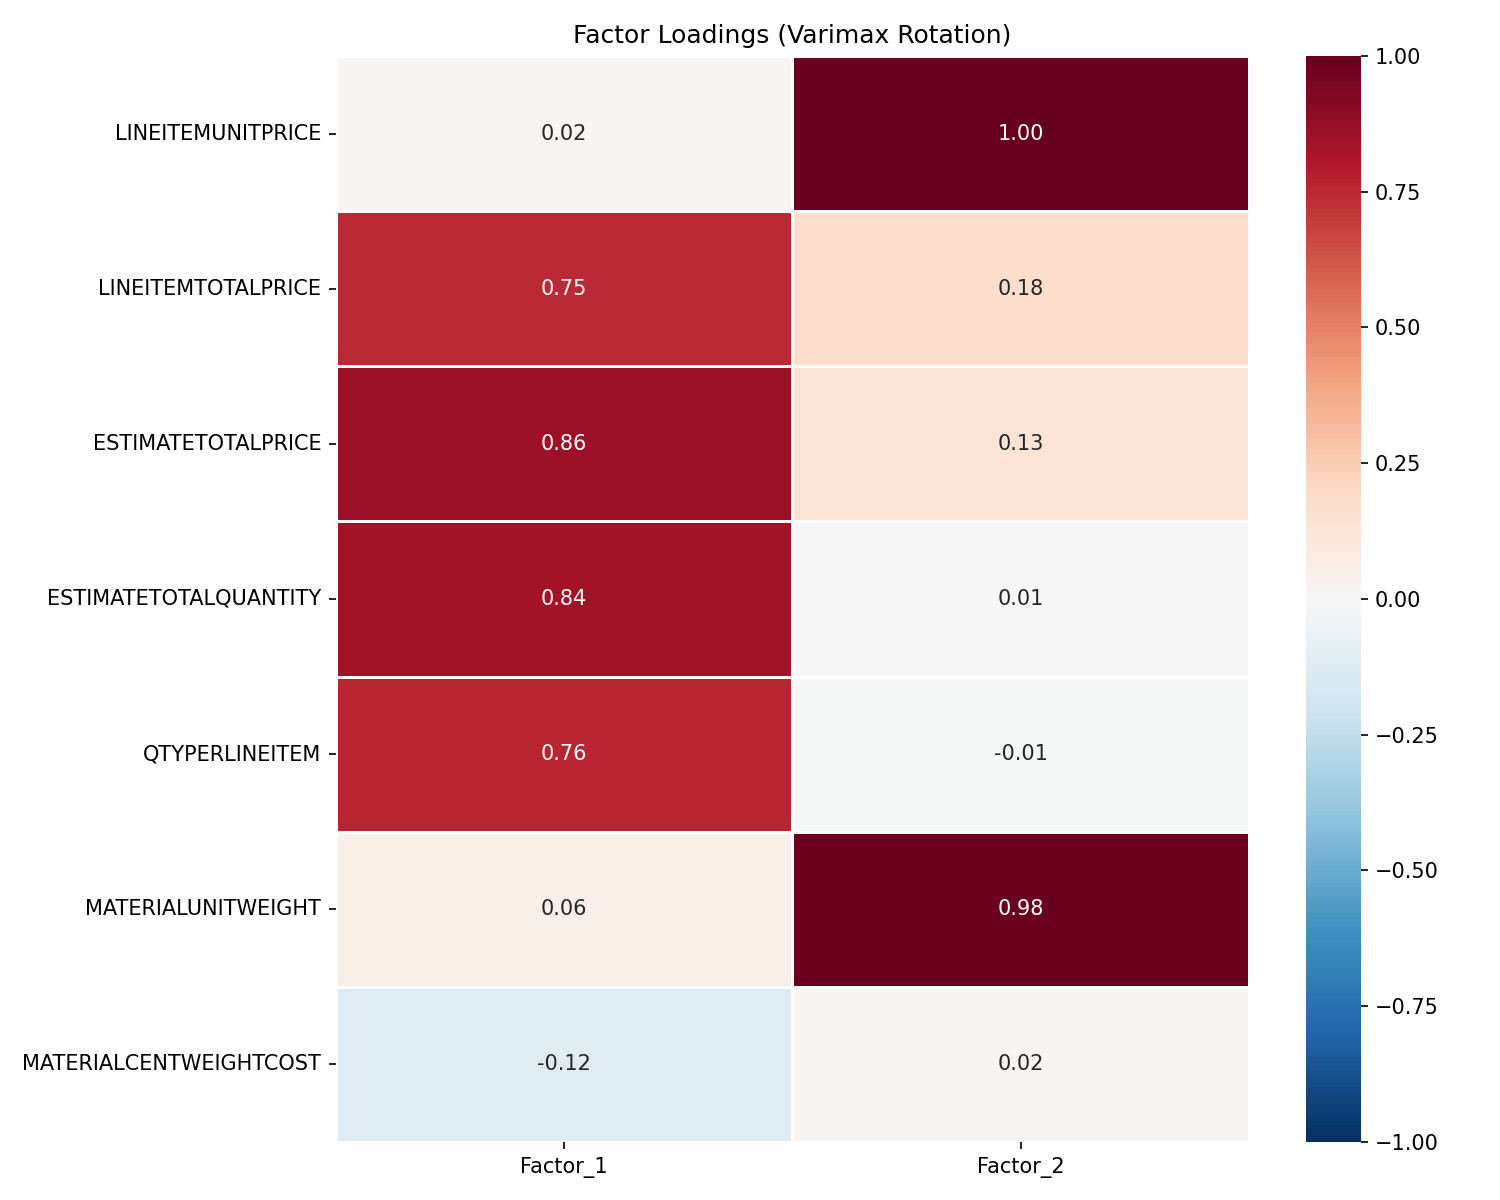

Values plotted in this chart, from the file beside it:
, Factor_1, Factor_2
LINEITEMUNITPRICE, 0.02221, 0.9975
LINEITEMTOTALPRICE, 0.7464, 0.1804
ESTIMATETOTALPRICE, 0.8572, 0.1333
ESTIMATETOTALQUANTITY, 0.841, 0.005593
QTYPERLINEITEM, 0.7617, -0.007205
MATERIALUNITWEIGHT, 0.05862, 0.9846
MATERIALCENTWEIGHTCOST, -0.1227, 0.02286
